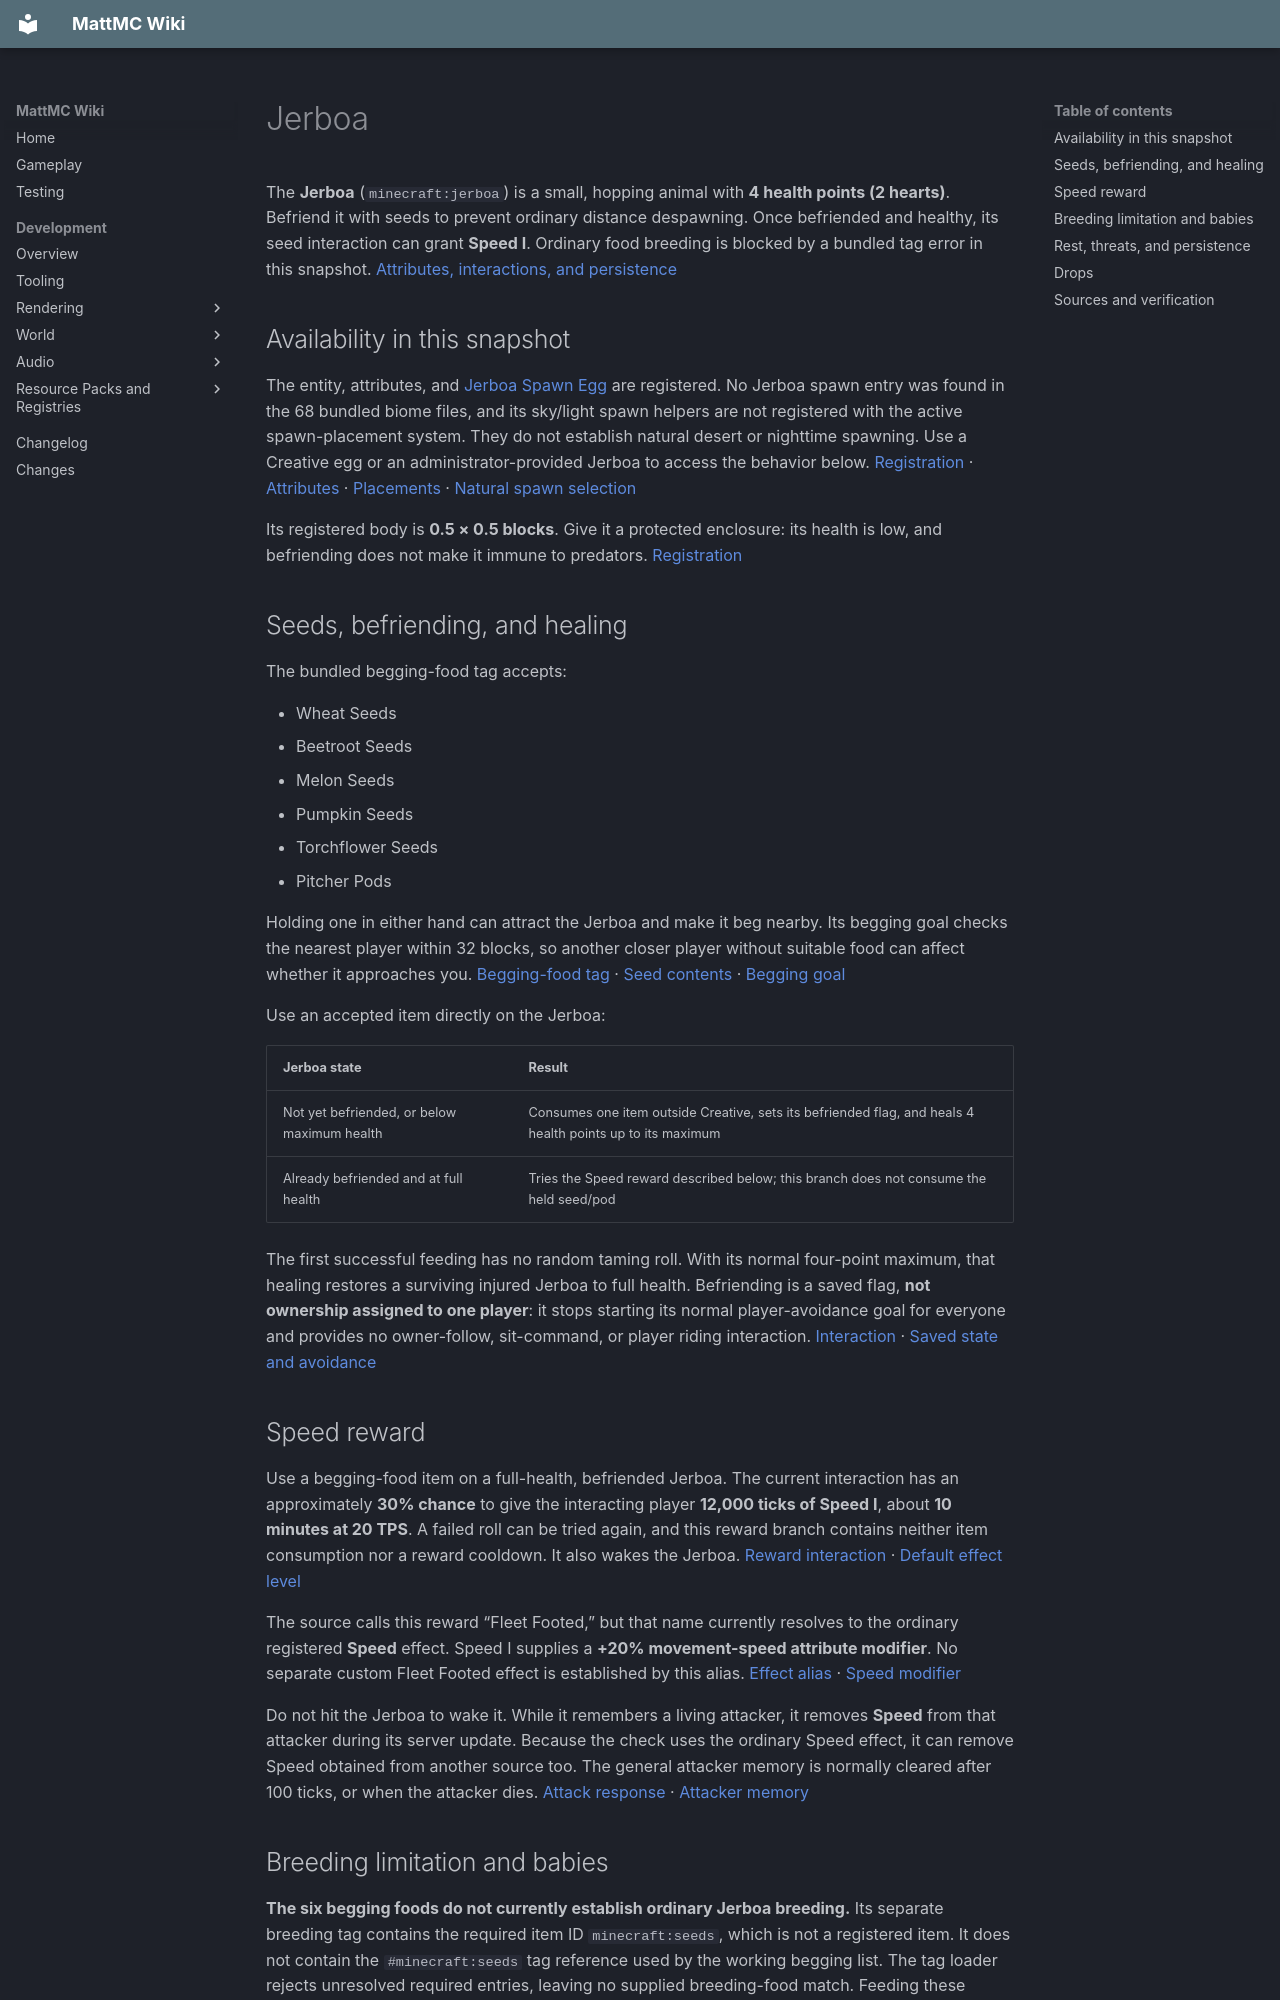

repository: HungLo2020/MattMC · page: gameplay/mobs/Jerboa/index.html · generator: mkdocs

# Jerboa

The **Jerboa** (`minecraft:jerboa`) is a small, hopping animal with **4 health points (2 hearts)**. Befriend it with seeds to prevent ordinary distance despawning. Once befriended and healthy, its seed interaction can grant **Speed I**. Ordinary food breeding is blocked by a bundled tag error in this snapshot. [Attributes, interactions, and persistence][jerboa]

## Availability in this snapshot

The entity, attributes, and [Jerboa Spawn Egg](../items/JerboaSpawnEgg.md) are registered. No Jerboa spawn entry was found in the 68 bundled biome files, and its sky/light spawn helpers are not registered with the active spawn-placement system. They do not establish natural desert or nighttime spawning. Use a Creative egg or an administrator-provided Jerboa to access the behavior below. [Registration][registration] · [Attributes][attributes] · [Placements][placements] · [Natural spawn selection][natural]

Its registered body is **0.5 × 0.5 blocks**. Give it a protected enclosure: its health is low, and befriending does not make it immune to predators. [Registration][registration]

## Seeds, befriending, and healing

The bundled begging-food tag accepts:

- Wheat Seeds
- Beetroot Seeds
- Melon Seeds
- Pumpkin Seeds
- Torchflower Seeds
- Pitcher Pods

Holding one in either hand can attract the Jerboa and make it beg nearby. Its begging goal checks the nearest player within 32 blocks, so another closer player without suitable food can affect whether it approaches you. [Begging-food tag][beg-food] · [Seed contents][seeds] · [Begging goal][beg]

Use an accepted item directly on the Jerboa:

| Jerboa state | Result |
| --- | --- |
| Not yet befriended, or below maximum health | Consumes one item outside Creative, sets its befriended flag, and heals 4 health points up to its maximum |
| Already befriended and at full health | Tries the Speed reward described below; this branch does not consume the held seed/pod |

The first successful feeding has no random taming roll. With its normal four-point maximum, that healing restores a surviving injured Jerboa to full health. Befriending is a saved flag, **not ownership assigned to one player**: it stops starting its normal player-avoidance goal for everyone and provides no owner-follow, sit-command, or player riding interaction. [Interaction][interaction] · [Saved state and avoidance][goals-save]

## Speed reward

Use a begging-food item on a full-health, befriended Jerboa. The current interaction has an approximately **30% chance** to give the interacting player **12,000 ticks of Speed I**, about **10 minutes at 20 TPS**. A failed roll can be tried again, and this reward branch contains neither item consumption nor a reward cooldown. It also wakes the Jerboa. [Reward interaction][interaction] · [Default effect level][effect-instance]

The source calls this reward “Fleet Footed,” but that name currently resolves to the ordinary registered **Speed** effect. Speed I supplies a **+20% movement-speed attribute modifier**. No separate custom Fleet Footed effect is established by this alias. [Effect alias][alias] · [Speed modifier][speed]

Do not hit the Jerboa to wake it. While it remembers a living attacker, it removes **Speed** from that attacker during its server update. Because the check uses the ordinary Speed effect, it can remove Speed obtained from another source too. The general attacker memory is normally cleared after 100 ticks, or when the attacker dies. [Attack response][attack-response] · [Attacker memory][memory]

## Breeding limitation and babies

**The six begging foods do not currently establish ordinary Jerboa breeding.** Its separate breeding tag contains the required item ID `minecraft:seeds`, which is not a registered item. It does not contain the `#minecraft:seeds` tag reference used by the working begging list. The tag loader rejects unresolved required entries, leaving no supplied breeding-food match. Feeding these seeds therefore uses the befriending/healing/reward interactions instead of love mode. [Breeding tag][breed-food] · [Food check][food] · [Item registry][items] · [Required entry handling][tag-entry] · [Tag loader][tag-loader]

A breeding goal and an actual Jerboa offspring factory do exist, but the normal food trigger is incomplete. Using a matching [spawn egg on an existing Jerboa](../items/JerboaSpawnEgg.md#using-on-a-jerboa) is a separate active route: it calls that offspring factory and creates a **befriended baby**. The factory's befriending flag also applies if server data restores an ordinary breeding route. [Goal list][goals-save] · [Offspring factory][offspring] · [Egg helper][egg-baby]

## Rest, threats, and persistence

Jerboas can fall asleep during the daytime portion of their world clock. Begging or a recent attacker wakes them; sleeping suppresses their normal movement routine. Their normal landing callback also skips the usual fall-processing path. These behaviors do not protect them from other damage. [Sleep timing][sleep] · [Movement and landing][movement]

They avoid **Cats and Ocelots**, and their active goal list has no attack goal. **Rattlesnakes hunt Jerboas** regardless of the Jerboa's befriended flag. Jerboas also appear in the active Bald Eagle prey tag and the untamed adult Caiman prey tag; a mixed enclosure is unsafe when those predators can acquire them. [Avoidance][goals-save] · [Snake prey][snake] · [Eagle prey goal][eagle-goal] · [Eagle tag][eagle-tag] · [Caiman prey goal][caiman-goal] · [Caiman tag][caiman-tag]

An ordinary unbefriended Jerboa can despawn with distance. Befriending makes it require custom persistence, and the flag survives saving and loading. This prevents normal distance despawning, but does not keep the animal inside an enclosure or prevent death. [Persistence and saved flag][goals-save] · [Shared despawn checks][despawn]

## Drops

No dedicated bundled Jerboa death-loot table or unique item drop was found. The default entity-loot key uses the empty fallback when server data supplies no table. Eligible adult deaths can still award the inherited **1–3 XP** with normal player-credit and mob-loot conditions. The useful repeatable reward here is its living interaction. [Loot key][loot-key] · [Missing-table fallback][fallback] · [Animal XP][animal-xp] · [Death conditions][death]
